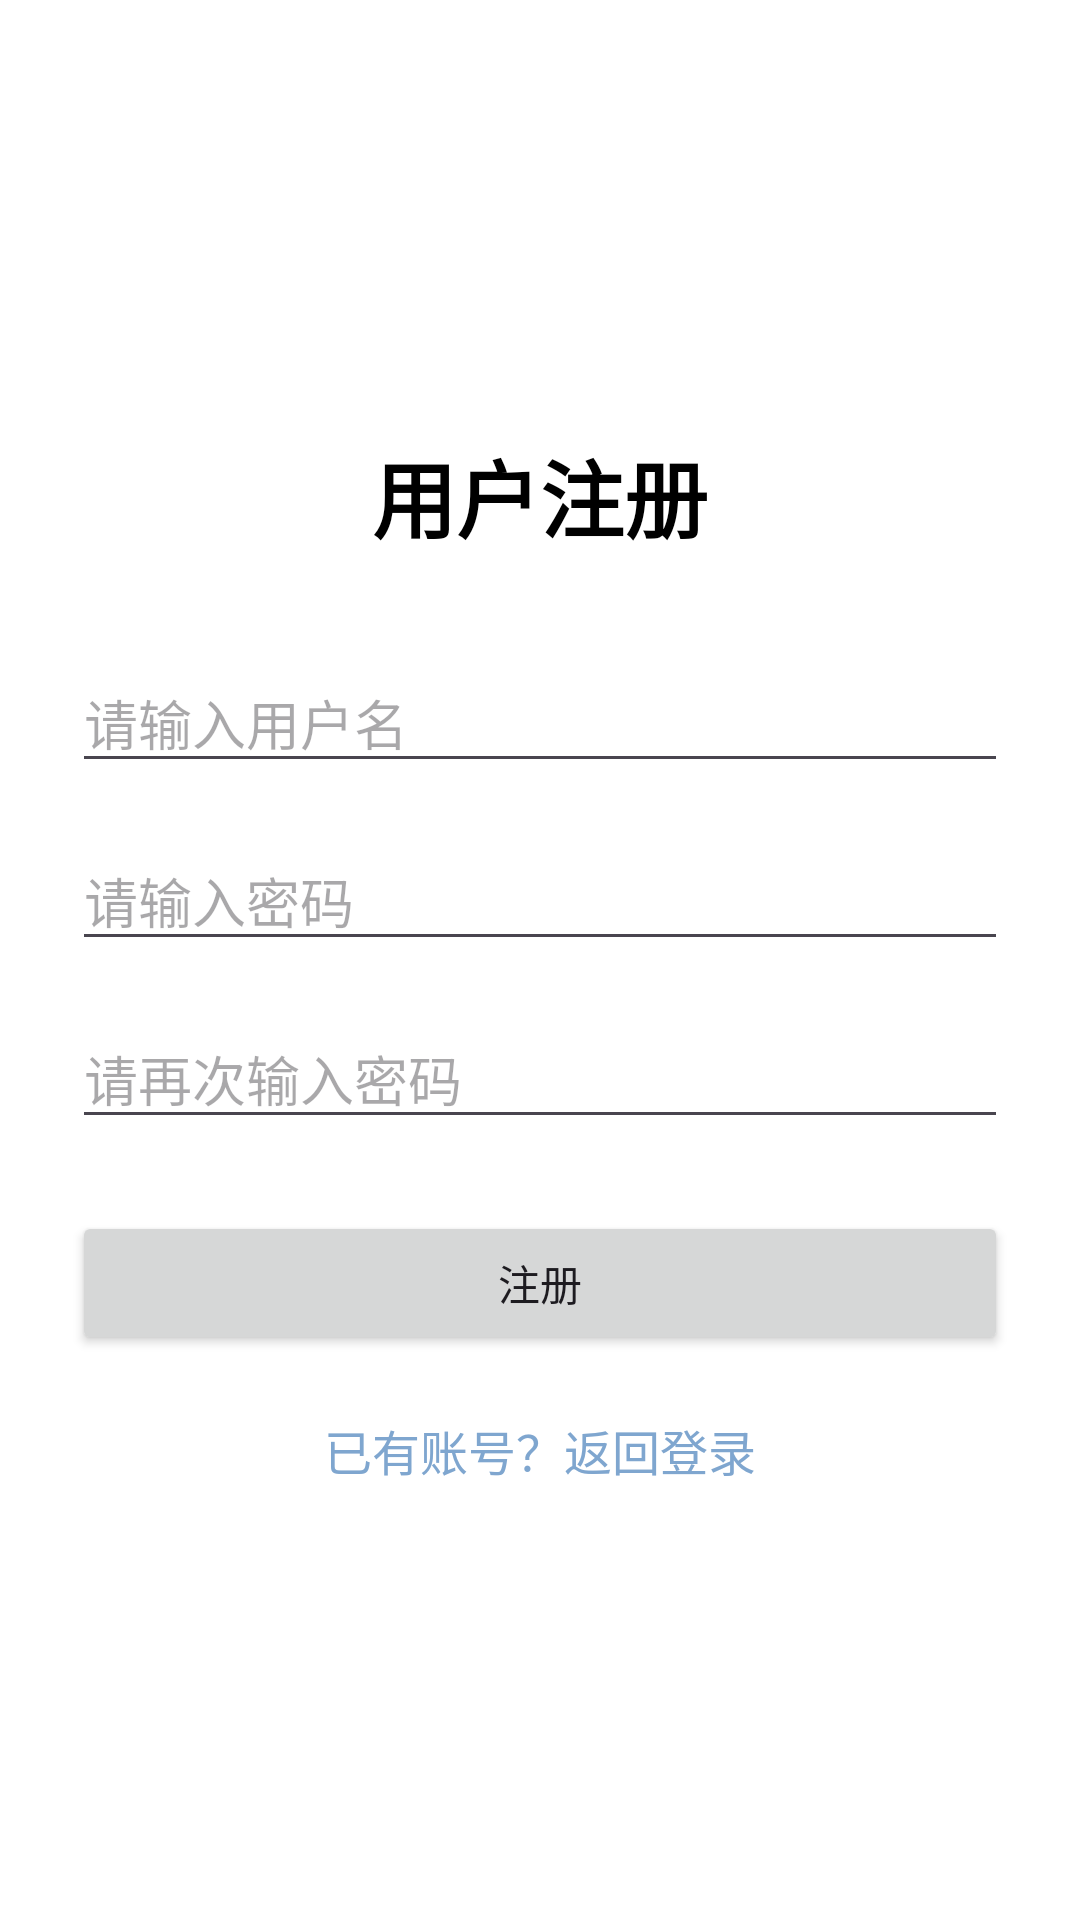

Produce the Android XML layout that renders to this screen, including the resource entries it uses.
<!-- AndroidManifest.xml: application theme Theme.ExoticPet -->
<!-- res/layout/activity_register.xml -->
<?xml version="1.0" encoding="utf-8"?>
<LinearLayout xmlns:android="http://schemas.android.com/apk/res/android"
    android:layout_width="match_parent"
    android:layout_height="match_parent"
    android:orientation="vertical"
    android:gravity="center"
    android:padding="24dp"
    android:background="@android:color/white">

    <TextView
        android:layout_width="wrap_content"
        android:layout_height="wrap_content"
        android:text="用户注册"
        android:textSize="28sp"
        android:textStyle="bold"
        android:textColor="@android:color/black"
        android:layout_marginBottom="32dp" />

    <EditText
        android:id="@+id/etRegisterUsername"
        android:layout_width="match_parent"
        android:layout_height="wrap_content"
        android:hint="请输入用户名"
        android:inputType="text"
        android:layout_marginBottom="16dp" />

    <EditText
        android:id="@+id/etRegisterPassword"
        android:layout_width="match_parent"
        android:layout_height="wrap_content"
        android:hint="请输入密码"
        android:inputType="textPassword"
        android:layout_marginBottom="16dp" />

    <EditText
        android:id="@+id/etConfirmPassword"
        android:layout_width="match_parent"
        android:layout_height="wrap_content"
        android:hint="请再次输入密码"
        android:inputType="textPassword"
        android:layout_marginBottom="24dp" />

    <Button
        android:id="@+id/btnRegister"
        android:layout_width="match_parent"
        android:layout_height="wrap_content"
        android:text="注册"
        android:layout_marginBottom="20dp" />

    <TextView
        android:id="@+id/tvGoLogin"
        android:layout_width="wrap_content"
        android:layout_height="wrap_content"
        android:text="已有账号？返回登录"
        android:textSize="16sp"
        android:textColor="@color/link_color" />

</LinearLayout>
<!-- resources referenced by this layout -->
<resources>
  <color name="link_color">#7FA6CF</color>
  <style name="Theme.ExoticPet" parent="Base.Theme.ExoticPet" />
  <style name="Base.Theme.ExoticPet" parent="Theme.Material3.DayNight.NoActionBar">
          <item name="colorPrimary">@color/brand_primary</item>
          <item name="colorOnPrimary">@color/white</item>
  
          <item name="colorSecondary">@color/brand_secondary</item>
          <item name="colorOnSecondary">@color/text_primary</item>
  
          <item name="colorTertiary">@color/brand_tertiary</item>
  
          <item name="colorSurface">@color/card_background</item>
          <item name="colorOnSurface">@color/text_primary</item>
  
          <item name="android:colorBackground">@color/page_background</item>
          <item name="android:windowBackground">@color/page_background</item>
          <item name="android:statusBarColor">@color/page_background</item>
          <item name="android:navigationBarColor">@color/card_background</item>
      </style>
  <color name="brand_primary">#9FBFDE</color>
  <color name="white">#FFFFFFFF</color>
  <color name="brand_secondary">#E5BDD0</color>
  <color name="text_primary">#566273</color>
  <color name="brand_tertiary">#CFC3E6</color>
  <color name="card_background">#FFFDFE</color>
  <color name="page_background">#F7F9FC</color>
</resources>
